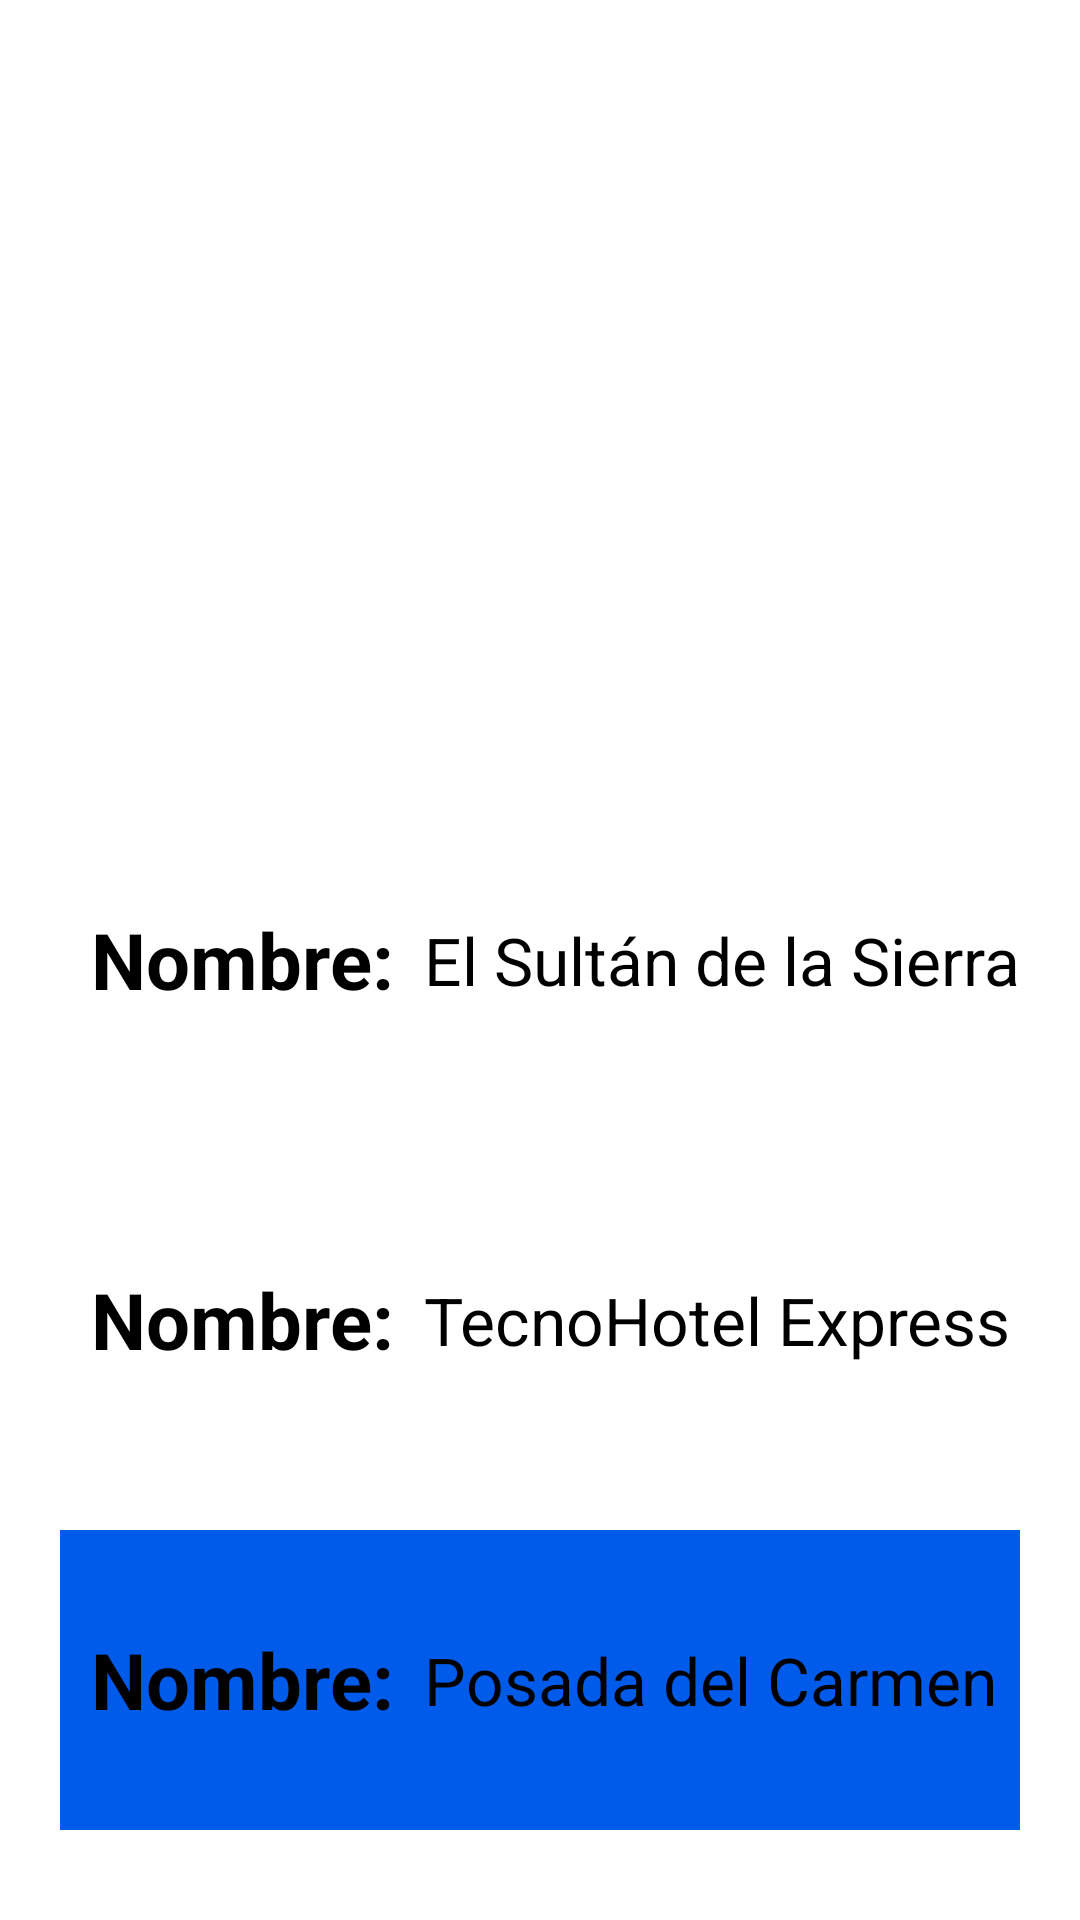

This screen was rendered from an Android layout file. Write that file and the resources it references.
<!-- AndroidManifest.xml: application theme Theme.MaterialComponents.DayNight.NoActionBar -->
<!-- res/layout/fragment_blank.xml -->
<?xml version="1.0" encoding="utf-8"?>
<FrameLayout xmlns:android="http://schemas.android.com/apk/res/android"
    xmlns:tools="http://schemas.android.com/tools"
    android:layout_width="match_parent"
    android:layout_height="match_parent"
    tools:context=".BlankFragment">

    
    <LinearLayout
        android:id="@+id/cuadro1"
        android:layout_width="match_parent"
        android:background="@color/quantum_googred"
        android:layout_gravity="center"
        android:layout_marginStart="20dp"
        android:layout_marginEnd="20dp"
        android:layout_height="100dp">
        <TextView
            android:id="@+id/campo1"
            android:textColor="@color/black"
            android:layout_width="wrap_content"
            android:layout_height="match_parent"
            android:gravity="center"
            android:textStyle="bold"
            android:layout_marginStart="10dp"
            android:textSize="26sp"
            android:text="@string/campo_nombre"/>
        <TextView
            android:id="@+id/servicio1"
            android:textColor="@color/black"
            android:layout_width="wrap_content"
            android:layout_height="match_parent"
            android:gravity="center_vertical"
            android:layout_marginStart="10dp"
            android:layout_gravity="end"
            android:textSize="22sp"
            android:text="@string/nombre_servicio_h2"/>
    </LinearLayout>
    <LinearLayout
        android:id="@+id/cuadro2"
        android:layout_width="match_parent"
        android:background="@color/quantum_grey"
        android:layout_gravity="center"
        android:layout_marginStart="20dp"
        android:layout_marginEnd="20dp"
        android:layout_marginTop="120dp"
        android:layout_height="100dp">
        <TextView
            android:id="@+id/campo2"
            android:textColor="@color/black"
            android:layout_width="wrap_content"
            android:layout_height="match_parent"
            android:gravity="center"
            android:textStyle="bold"
            android:layout_marginStart="10dp"
            android:textSize="26sp"
            android:text="@string/campo_nombre"/>
        <TextView
            android:id="@+id/servicio2"
            android:textColor="@color/black"
            android:layout_width="wrap_content"
            android:layout_height="match_parent"
            android:gravity="center_vertical"
            android:layout_marginStart="10dp"
            android:layout_gravity="end"
            android:textSize="22sp"
            android:text="@string/nombre_servicio_h1"/>
    </LinearLayout>
    <LinearLayout
        android:id="@+id/cuadro3"

        android:layout_width="match_parent"
        android:background="@color/Blue_main"
        android:layout_gravity="center"
        android:layout_marginStart="20dp"
        android:layout_marginEnd="20dp"
        android:layout_marginTop="240dp"
        android:layout_height="100dp">
        <TextView
            android:id="@+id/campo3"
            android:textColor="@color/black"

            android:layout_width="wrap_content"
            android:layout_height="match_parent"
            android:gravity="center"
            android:textStyle="bold"
            android:layout_marginStart="10dp"
            android:textSize="26sp"
            android:text="@string/campo_nombre"/>
        <TextView
            android:id="@+id/servicio3"
            android:textColor="@color/black"

            android:layout_width="wrap_content"
            android:layout_height="match_parent"
            android:gravity="center_vertical"
            android:layout_marginStart="10dp"
            android:layout_gravity="end"
            android:textSize="22sp"
            android:text="@string/nombre_servicio_h3"/>
    </LinearLayout>



</FrameLayout>
<!-- resources referenced by this layout -->
<resources>
  <color name="Blue_main">#005bea</color>
  <color name="black">#FF000000</color>
  <string name="campo_nombre">Nombre: </string>
  <string name="nombre_servicio_h1">TecnoHotel Express</string>
  <string name="nombre_servicio_h2">El Sultán de la Sierra</string>
  <string name="nombre_servicio_h3">Posada del Carmen</string>
</resources>
